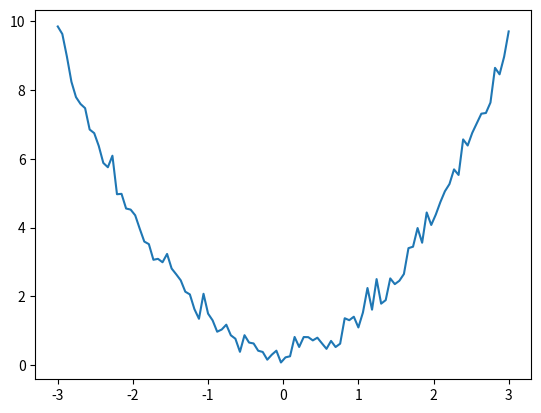

Write Python code to recreate this figure.
import matplotlib.pyplot as plt
import numpy as np

f = lambda x: x**2
xx = np.linspace(-3,3,100) 
yy = f(xx) + np.random.rand(100)

plt.plot(xx, yy)
plt.show()
